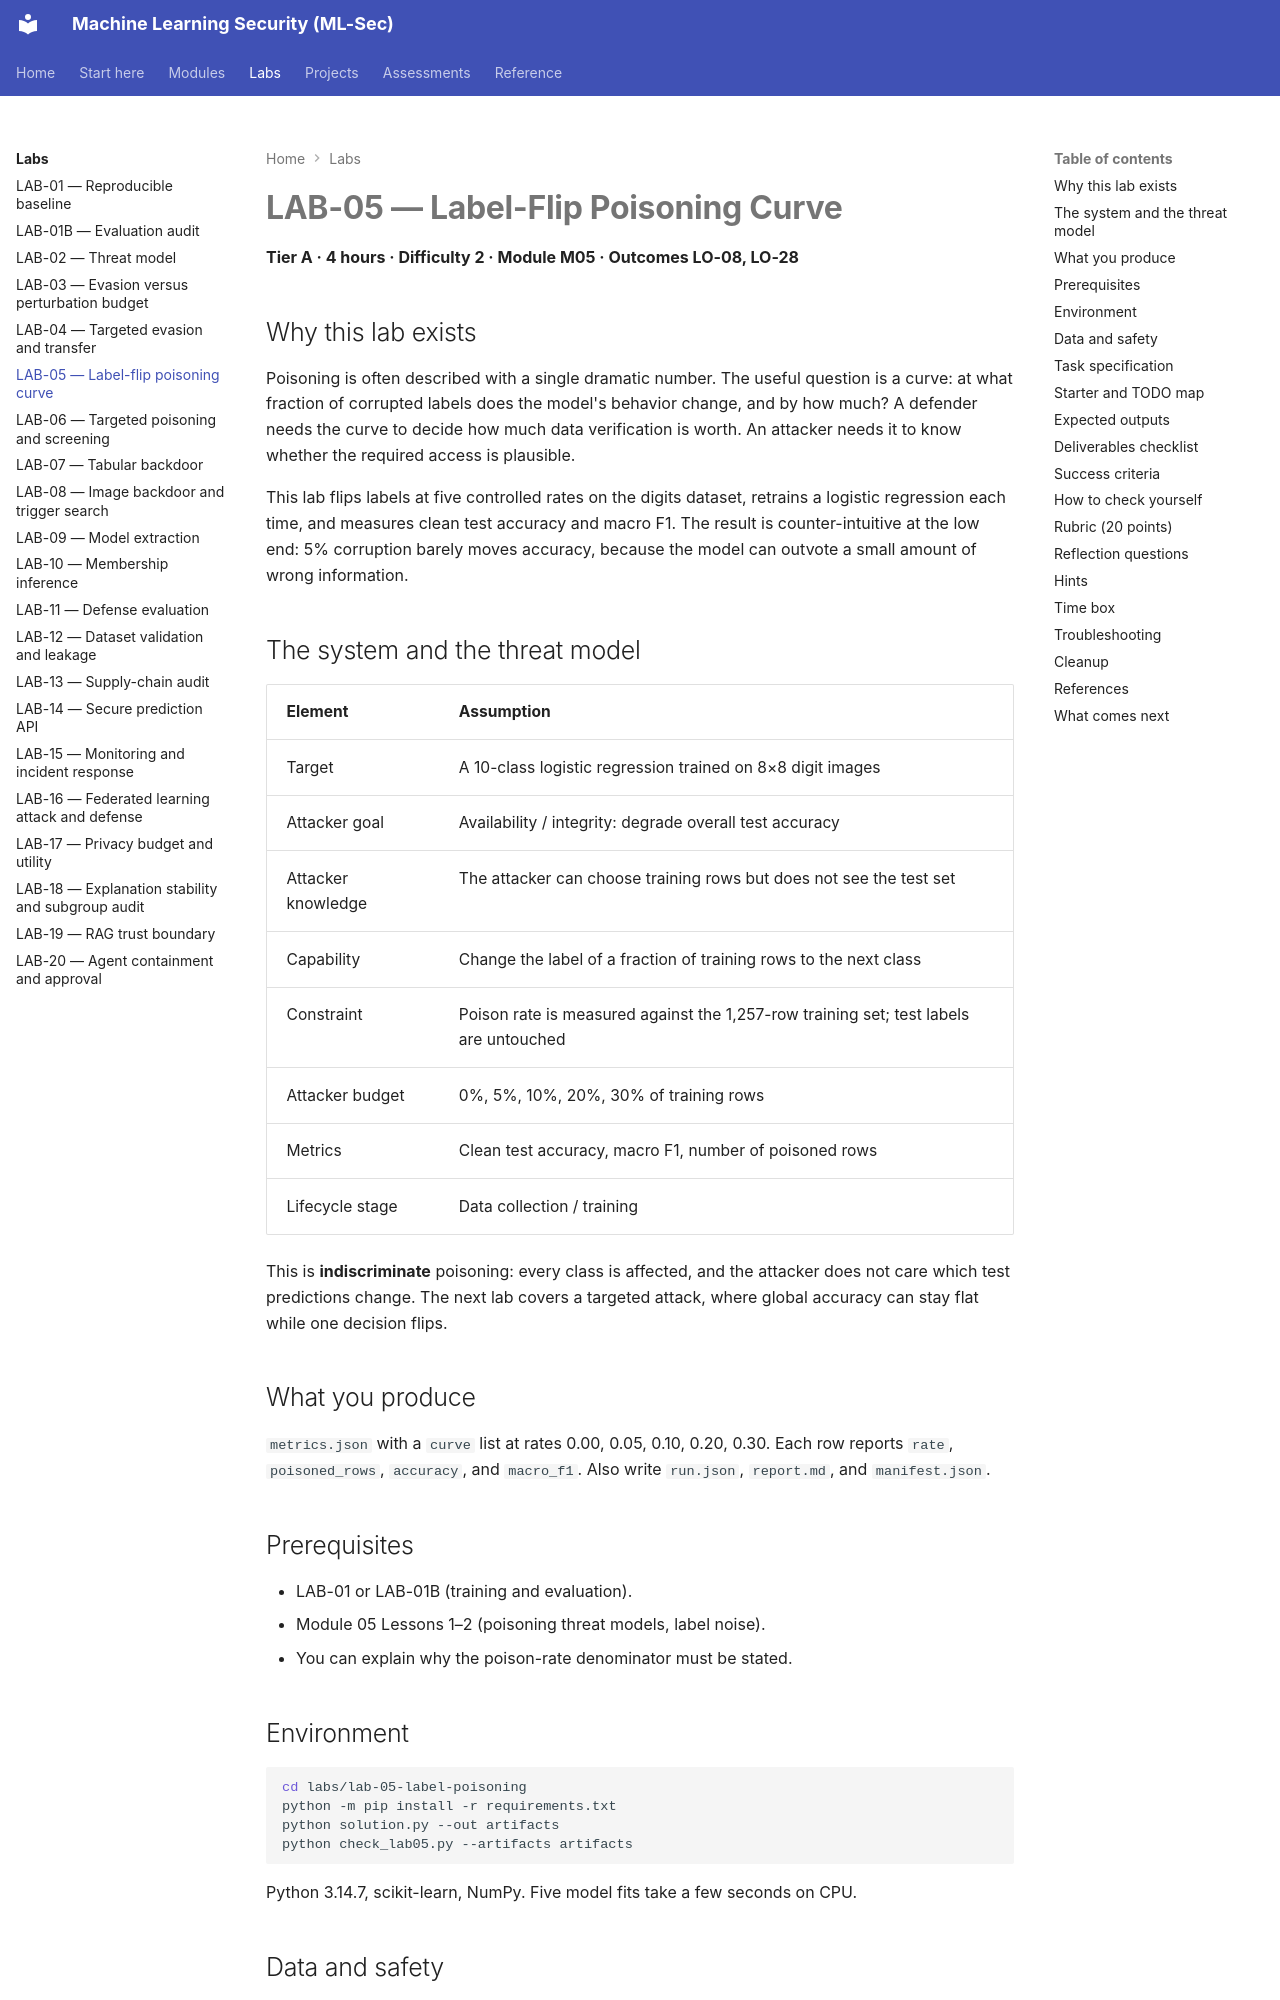

repository: nadeem-majeedch/MLSec · page: labs/lab-05/index.html · generator: mkdocs

# LAB-05 — Label-Flip Poisoning Curve

**Tier A · 4 hours · Difficulty 2 · Module M05 · Outcomes LO-08, LO-28**

## Why this lab exists

Poisoning is often described with a single dramatic number. The useful question is a curve: at what fraction of corrupted labels does the model's behavior change, and by how much? A defender needs the curve to decide how much data verification is worth. An attacker needs it to know whether the required access is plausible.

This lab flips labels at five controlled rates on the digits dataset, retrains a logistic regression each time, and measures clean test accuracy and macro F1. The result is counter-intuitive at the low end: 5% corruption barely moves accuracy, because the model can outvote a small amount of wrong information.

## The system and the threat model

| Element | Assumption |
|---|---|
| Target | A 10-class logistic regression trained on 8×8 digit images |
| Attacker goal | Availability / integrity: degrade overall test accuracy |
| Attacker knowledge | The attacker can choose training rows but does not see the test set |
| Capability | Change the label of a fraction of training rows to the next class |
| Constraint | Poison rate is measured against the 1,257-row training set; test labels are untouched |
| Attacker budget | 0%, 5%, 10%, 20%, 30% of training rows |
| Metrics | Clean test accuracy, macro F1, number of poisoned rows |
| Lifecycle stage | Data collection / training |

This is **indiscriminate** poisoning: every class is affected, and the attacker does not care which test predictions change. The next lab covers a targeted attack, where global accuracy can stay flat while one decision flips.

## What you produce

`metrics.json` with a `curve` list at rates 0.00, 0.05, 0.10, 0.20, 0.30. Each row reports `rate`, `poisoned_rows`, `accuracy`, and `macro_f1`. Also write `run.json`, `report.md`, and `manifest.json`.

## Prerequisites

- LAB-01 or LAB-01B (training and evaluation).
- Module 05 Lessons 1–2 (poisoning threat models, label noise).
- You can explain why the poison-rate denominator must be stated.

## Environment

```bash
cd labs/lab-05-label-poisoning
python -m pip install -r requirements.txt
python solution.py --out artifacts
python check_lab05.py --artifacts artifacts
```

Python 3.14.7, scikit-learn, NumPy. Five model fits take a few seconds on CPU.
